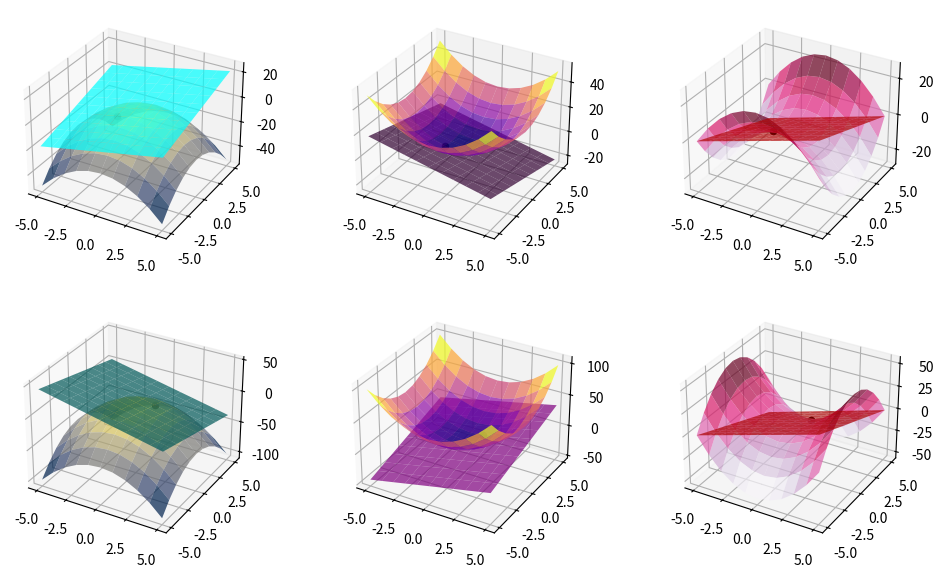

Recreate this plot in Python.
import numpy as np
import sympy as sy
import matplotlib.pyplot as plt

plt.rcParams["figure.figsize"] = (12,7)

def f_formula(A):
    x_not = sy.symbols('x')
    y_not = sy.symbols('y')
    XT = np.array([x_not, y_not])
    X = XT.T
    AX = np.dot(A,X)
    return np.dot(XT, AX) #XT*A*X

def f(x, y, A):
    f_res = f_formula(A)
    x_not = sy.symbols('x')
    y_not = sy.symbols('y')
    return f_res.subs([(x_not, x), (y_not, y)])

def gradient_formula(A):
    x_not = sy.symbols('x')
    y_not = sy.symbols('y')
    return sy.diff(f(x_not,y_not,A), x_not), sy.diff(f(x_not,y_not,A), y_not)

def gradient(x, y, A):
    x_not = sy.symbols('x')
    y_not = sy.symbols('y')
    dx, dy = gradient_formula(A)
    return dx.subs(x_not, x), dy.subs(y_not, y)

def get_z_line_for_function(Xline, Yline, A):
    Zline = []
    l = len(Xline[0])
    for i in range(l):
        z = []
        for j in range(l):
            z.append(f(Xline[i][j], Yline[i][j], A))
        Zline.append(z)
    Zline = np.array(Zline)
    return Zline

def get_z_line_for_gradient_plane(Xline, Yline, A, x0, y0):
    z0 = f(x0, y0, A)
    Zline = []
    l = len(Xline[0])
    for i in range(l):
        z = []
        for j in range(l):
            gr_dx, gr_dy = gradient(x0, y0, A)
            z_val = z0 + gr_dx * (Xline[i][j] - x0) + gr_dy * (Yline[i][j] - y0)
            z.append(z_val)
        Zline.append(z)
    Zline = np.array(Zline)
    return Zline

if __name__ == '__main__':

    A1 = np.array([[-1, 0], [0, -1]])
    A2 = np.array([[-2, 0], [0, -2]])
    A3 = np.array([[1, 0], [0, 1]])
    A4 = np.array([[2, 0], [0, 2]])
    A5 = np.array([[-1, 0], [0, 1]])
    A6 = np.array([[2, 0], [0, -2]])

    fig = plt.figure()
    ax1 = fig.add_subplot(231, projection='3d')
    ax2 = fig.add_subplot(232, projection='3d')
    ax3 = fig.add_subplot(233, projection='3d')
    ax4 = fig.add_subplot(234, projection='3d')
    ax5 = fig.add_subplot(235, projection='3d')
    ax6 = fig.add_subplot(236, projection='3d')

    xline = np.arange(-5, 6, 1)
    yline = np.arange(-5, 6, 1)
    Xline, Yline = np.meshgrid(xline, yline)

    Zline = get_z_line_for_function(Xline, Yline, A1)
    ax1.plot_surface(Xline, Yline, Zline, rstride=1, cstride=1, cmap='cividis', edgecolor='none', alpha=0.7)
    Zline = get_z_line_for_gradient_plane(Xline, Yline, A1, -1, -1)
    ax1.plot_surface(Xline, Yline, Zline, alpha=0.7, color='cyan')
    z0 = f(-1, -1, A1)
    ax1.scatter(-1, -1, z0, color='black')

    Zline = get_z_line_for_function(Xline, Yline, A2)
    ax4.plot_surface(Xline, Yline, Zline, rstride=1, cstride=1, cmap='cividis', edgecolor='none', alpha=0.7)
    Zline = get_z_line_for_gradient_plane(Xline, Yline, A2, 1, 1)
    ax4.plot_surface(Xline, Yline, Zline, alpha=0.7, color='cyan')
    z0 = f(1, 1, A2)
    ax4.scatter(1, 1, z0, color='black')

    Zline = get_z_line_for_function(Xline, Yline, A3)
    ax2.plot_surface(Xline, Yline, Zline, rstride=1, cstride=1, cmap='plasma', edgecolor='none', alpha=0.7)
    Zline = get_z_line_for_gradient_plane(Xline, Yline, A3, -1, -1)
    ax2.plot_surface(Xline, Yline, Zline, alpha=0.7, color='purple')
    z0 = f(-1, -1, A3)
    ax2.scatter(-1, -1, z0, color='black')

    Zline = get_z_line_for_function(Xline, Yline, A4)
    ax5.plot_surface(Xline, Yline, Zline, rstride=1, cstride=1, cmap='plasma', edgecolor='none', alpha=0.7)
    Zline = get_z_line_for_gradient_plane(Xline, Yline, A4, 1, 1)
    ax5.plot_surface(Xline, Yline, Zline, alpha=0.7, color='purple')
    z0 = f(1, 1, A4)
    ax5.scatter(1, 1, z0, color='black')

    Zline = get_z_line_for_function(Xline, Yline, A5)
    ax3.plot_surface(Xline, Yline, Zline, rstride=1, cstride=1, cmap='PuRd', edgecolor='none', alpha=0.7)
    Zline = get_z_line_for_gradient_plane(Xline, Yline, A5, -1, -1)
    ax3.plot_surface(Xline, Yline, Zline, alpha=0.7, color='red')
    z0 = f(-1, -1, A5)
    ax3.scatter(-1, -1, z0, color='black')

    Zline = get_z_line_for_function(Xline, Yline, A6)
    ax6.plot_surface(Xline, Yline, Zline, rstride=1, cstride=1, cmap='PuRd', edgecolor='none', alpha=0.7)
    Zline = get_z_line_for_gradient_plane(Xline, Yline, A6, 1, 1)
    ax6.plot_surface(Xline, Yline, Zline, alpha=0.7, color='red')
    z0 = f(1, 1, A6)
    ax6.scatter(1, 1, z0, color='black')

    plt.show()
